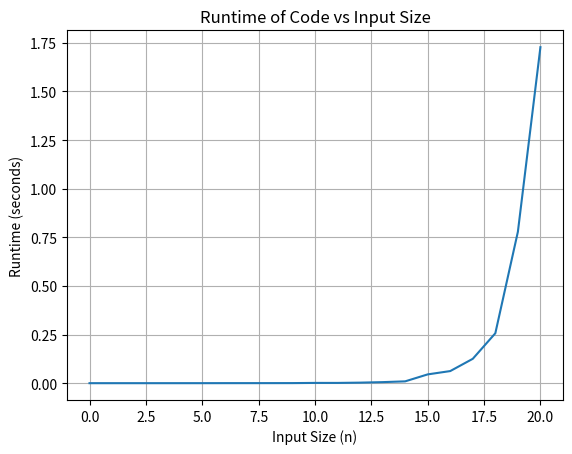

This chart was generated by the following Python code:
import matplotlib.pyplot as plt
import time
def generate_combinations(n):
    memo = {}
    def backtrack(index, ring_count, ding_count):
        if index == n:
            return [[]]  
        if (index, ring_count, ding_count) in memo:
            return memo[(index, ring_count, ding_count)]

        combinations = []
        for word in ["RING", "DING"]:
            if (word == "RING" and ring_count < 3) or (word == "DING" and ding_count < 3):
                new_ring_count = ring_count + 1 if word == "RING" else 0
                new_ding_count = ding_count + 1 if word == "DING" else 0
                sub_combinations = backtrack(index + 1, new_ring_count, new_ding_count)
                for sub_combination in sub_combinations:
                    combinations.append([word] + sub_combination)

        memo[(index, ring_count, ding_count)] = combinations
        return combinations

    return backtrack(0, 0, 0)

def calculate_max_sum(array, combination):
    max_sum = 0
    ring_count = 0

    for i, word in enumerate(combination):
        if word == "RING" and array[i] > 0:
            max_sum += array[i]
            ring_count += 1
        elif word == "DING" and array[i] < 0:
            max_sum += abs(array[i])
            ring_count = 0

        if ring_count > 3:
            return 0 
    return max_sum

# Generate runtimes
runtimes = []
for n in range(21):  # Vary the input size from 0 to 2000
    array = list(range(1, n+1))  # Generating a simple array as input
    start_time = time.time()  # Start measuring time
    extra = generate_combinations(n)
    max_sum = float('-inf')

    for i in extra:
        sum_i = calculate_max_sum(array, i)
        if sum_i > max_sum:
            max_sum = sum_i
            best_combination = i

    end_time = time.time()  # End measuring time
    runtime = end_time - start_time  # Calculate runtime
    runtimes.append(runtime)
    print(f"Finished calculating runtime for n={n}, runtime={runtime}")

# Plotting
plt.plot(range(21), runtimes)
plt.title('Runtime of Code vs Input Size')
plt.xlabel('Input Size (n)')
plt.ylabel('Runtime (seconds)')
plt.grid(True)
plt.show()
